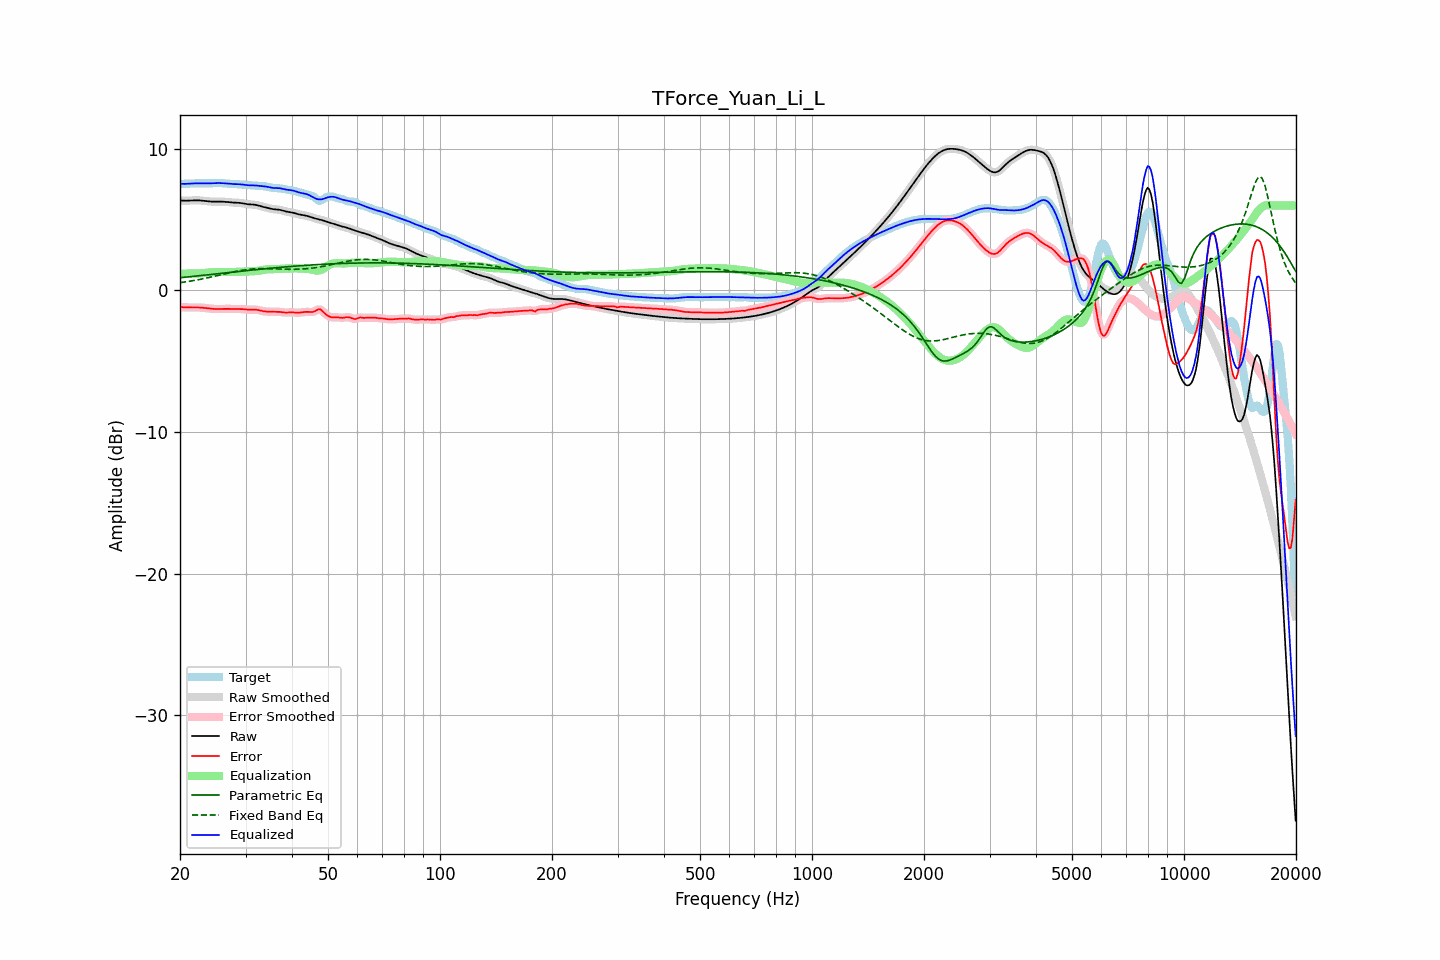

The table this chart was drawn from, first rows:
frequency, raw, error, smoothed, error_smoothed, equalization, parametric_eq, fixed_band_eq, equalized_raw, equalized_smoothed, target
20.00, 6.36, -1.17, 6.36, -1.17, 1.18, 0.90, 0.55, 7.54, 7.54, 7.53
20.20, 6.35, -1.18, 6.35, -1.18, 1.18, 0.91, 0.57, 7.53, 7.53, 7.53
20.40, 6.35, -1.19, 6.35, -1.19, 1.18, 0.92, 0.58, 7.53, 7.53, 7.53
20.61, 6.34, -1.19, 6.34, -1.19, 1.19, 0.93, 0.60, 7.53, 7.53, 7.54
20.81, 6.34, -1.20, 6.34, -1.20, 1.19, 0.95, 0.62, 7.53, 7.53, 7.54
21.02, 6.35, -1.20, 6.35, -1.20, 1.19, 0.96, 0.63, 7.54, 7.54, 7.55
21.23, 6.35, -1.20, 6.35, -1.20, 1.20, 0.97, 0.65, 7.55, 7.55, 7.55
21.44, 6.36, -1.20, 6.36, -1.20, 1.20, 0.98, 0.67, 7.56, 7.56, 7.56
21.66, 6.36, -1.20, 6.36, -1.20, 1.20, 0.99, 0.69, 7.56, 7.56, 7.56
21.87, 6.37, -1.20, 6.37, -1.20, 1.20, 1.00, 0.71, 7.57, 7.57, 7.57
22.09, 6.37, -1.20, 6.37, -1.20, 1.20, 1.02, 0.73, 7.57, 7.57, 7.57
22.31, 6.37, -1.20, 6.37, -1.20, 1.20, 1.03, 0.75, 7.57, 7.57, 7.57
22.54, 6.36, -1.20, 6.36, -1.20, 1.21, 1.04, 0.77, 7.57, 7.57, 7.57
22.76, 6.35, -1.21, 6.35, -1.21, 1.21, 1.05, 0.79, 7.57, 7.57, 7.57
22.99, 6.34, -1.22, 6.34, -1.22, 1.22, 1.07, 0.82, 7.57, 7.57, 7.56
23.22, 6.33, -1.23, 6.33, -1.23, 1.23, 1.08, 0.84, 7.57, 7.57, 7.56
23.45, 6.32, -1.25, 6.32, -1.25, 1.25, 1.09, 0.86, 7.56, 7.56, 7.56
23.69, 6.30, -1.26, 6.30, -1.26, 1.26, 1.10, 0.89, 7.56, 7.56, 7.56
23.92, 6.29, -1.28, 6.29, -1.28, 1.27, 1.11, 0.91, 7.57, 7.57, 7.57
24.16, 6.28, -1.29, 6.28, -1.29, 1.29, 1.13, 0.94, 7.57, 7.57, 7.57
24.40, 6.28, -1.30, 6.28, -1.30, 1.29, 1.14, 0.96, 7.57, 7.57, 7.58
24.65, 6.28, -1.30, 6.28, -1.30, 1.30, 1.15, 0.99, 7.58, 7.58, 7.58
24.89, 6.28, -1.31, 6.28, -1.31, 1.31, 1.16, 1.01, 7.58, 7.58, 7.59
25.14, 6.28, -1.31, 6.28, -1.31, 1.31, 1.18, 1.04, 7.59, 7.59, 7.59
25.39, 6.28, -1.31, 6.28, -1.31, 1.31, 1.19, 1.07, 7.59, 7.59, 7.59
25.65, 6.28, -1.31, 6.28, -1.31, 1.31, 1.20, 1.09, 7.59, 7.59, 7.59
25.91, 6.28, -1.31, 6.28, -1.31, 1.31, 1.21, 1.12, 7.58, 7.58, 7.58
26.16, 6.27, -1.30, 6.27, -1.30, 1.31, 1.23, 1.15, 7.58, 7.58, 7.57
26.43, 6.26, -1.30, 6.26, -1.30, 1.30, 1.24, 1.17, 7.57, 7.57, 7.56
26.69, 6.25, -1.30, 6.25, -1.30, 1.30, 1.25, 1.20, 7.56, 7.56, 7.55
26.96, 6.24, -1.30, 6.24, -1.30, 1.30, 1.26, 1.23, 7.54, 7.54, 7.54
27.23, 6.23, -1.31, 6.23, -1.31, 1.31, 1.27, 1.25, 7.53, 7.53, 7.53
27.50, 6.22, -1.31, 6.22, -1.31, 1.31, 1.29, 1.28, 7.53, 7.53, 7.53
27.77, 6.21, -1.31, 6.21, -1.31, 1.31, 1.30, 1.30, 7.52, 7.52, 7.52
28.05, 6.21, -1.31, 6.21, -1.31, 1.31, 1.31, 1.33, 7.51, 7.52, 7.52
28.33, 6.20, -1.31, 6.20, -1.31, 1.31, 1.32, 1.35, 7.51, 7.51, 7.51
28.62, 6.20, -1.31, 6.20, -1.31, 1.31, 1.34, 1.37, 7.51, 7.51, 7.51
28.90, 6.19, -1.31, 6.19, -1.31, 1.32, 1.35, 1.39, 7.50, 7.50, 7.50
29.19, 6.17, -1.31, 6.17, -1.31, 1.32, 1.36, 1.41, 7.49, 7.49, 7.49
29.48, 6.16, -1.32, 6.16, -1.32, 1.33, 1.37, 1.43, 7.48, 7.48, 7.48
29.78, 6.14, -1.33, 6.14, -1.33, 1.33, 1.38, 1.45, 7.47, 7.47, 7.47
30.08, 6.11, -1.34, 6.12, -1.34, 1.34, 1.40, 1.47, 7.45, 7.45, 7.46
30.38, 6.10, -1.35, 6.10, -1.35, 1.34, 1.41, 1.48, 7.44, 7.44, 7.45
30.68, 6.08, -1.36, 6.09, -1.35, 1.34, 1.42, 1.49, 7.43, 7.43, 7.44
30.99, 6.08, -1.35, 6.08, -1.35, 1.35, 1.43, 1.51, 7.43, 7.43, 7.43
31.30, 6.07, -1.35, 6.07, -1.35, 1.35, 1.44, 1.52, 7.42, 7.42, 7.42
31.61, 6.06, -1.35, 6.06, -1.35, 1.36, 1.45, 1.52, 7.42, 7.42, 7.41
31.93, 6.05, -1.35, 6.05, -1.36, 1.37, 1.47, 1.53, 7.42, 7.42, 7.40
32.24, 6.02, -1.37, 6.02, -1.37, 1.38, 1.48, 1.54, 7.41, 7.41, 7.40
32.57, 6.00, -1.39, 6.00, -1.39, 1.40, 1.49, 1.54, 7.40, 7.40, 7.39
32.89, 5.96, -1.42, 5.96, -1.42, 1.42, 1.50, 1.54, 7.38, 7.38, 7.38
33.22, 5.93, -1.45, 5.93, -1.45, 1.44, 1.51, 1.55, 7.37, 7.37, 7.38
33.55, 5.90, -1.47, 5.90, -1.47, 1.46, 1.52, 1.55, 7.36, 7.36, 7.37
33.89, 5.87, -1.48, 5.87, -1.48, 1.47, 1.53, 1.55, 7.35, 7.34, 7.35
34.23, 5.84, -1.49, 5.84, -1.49, 1.49, 1.55, 1.54, 7.33, 7.33, 7.33
34.57, 5.81, -1.50, 5.81, -1.50, 1.50, 1.56, 1.54, 7.31, 7.31, 7.31
34.92, 5.78, -1.50, 5.78, -1.50, 1.50, 1.57, 1.54, 7.28, 7.29, 7.28
35.27, 5.76, -1.50, 5.76, -1.50, 1.50, 1.58, 1.54, 7.26, 7.26, 7.26
35.62, 5.74, -1.50, 5.74, -1.50, 1.50, 1.59, 1.53, 7.25, 7.25, 7.25
35.97, 5.73, -1.51, 5.73, -1.50, 1.51, 1.60, 1.53, 7.24, 7.24, 7.23
... 635 more rows
